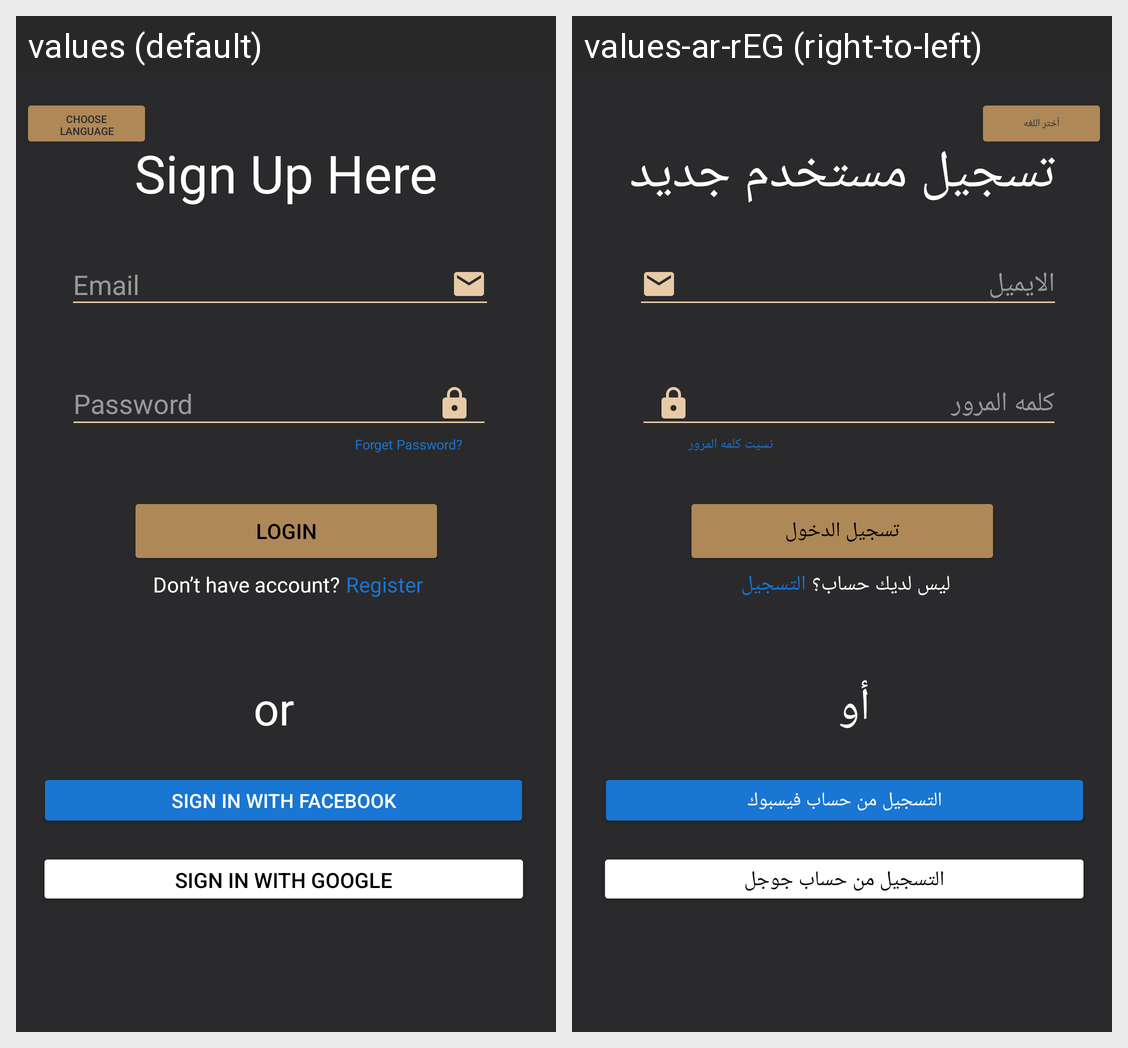

Translations of the strings shown on this Android screen, per locale in the grid:
Android screen res/layout/activity_reallogin.xml rendered under 2 locales, left to right: values (default), values-ar-rEG (right-to-left). Device: Nexus 5 (rendered at 1080×1920; each locale shown at half size, 540×960, under a caption strip naming it); theme Theme.Bridal.
Strings drawn on this screen, with the default value and each locale's value (text and hints the layout hard-codes, and strings that could not be matched under every locale, appear in the picture but are not listed):

authface
  values: Sign in with Facebook
  values-ar-rEG: التسجيل من حساب فيسبوك

login
  values: Login
  values-ar-rEG: تسجيل الدخول

authgoo
  values: Sign in with Google
  values-ar-rEG: التسجيل من حساب جوجل

lang
  values: choose language
  values-ar-rEG: أختر اللغه

em
  values: Email
  values-ar-rEG: الايميل

pass
  values: Password
  values-ar-rEG: كلمه المرور

signupher
  values: Sign Up Here
  values-ar-rEG: تسجيل مستخدم جديد

or
  values: or
  values-ar-rEG: أو

reg
  values: Register
  values-ar-rEG: التسجيل

forget
  values: Forget Password?
  values-ar-rEG: نسيت كلمه المرور

donot
  values: Don’t have account?
  values-ar-rEG: ليس لديك حساب؟
